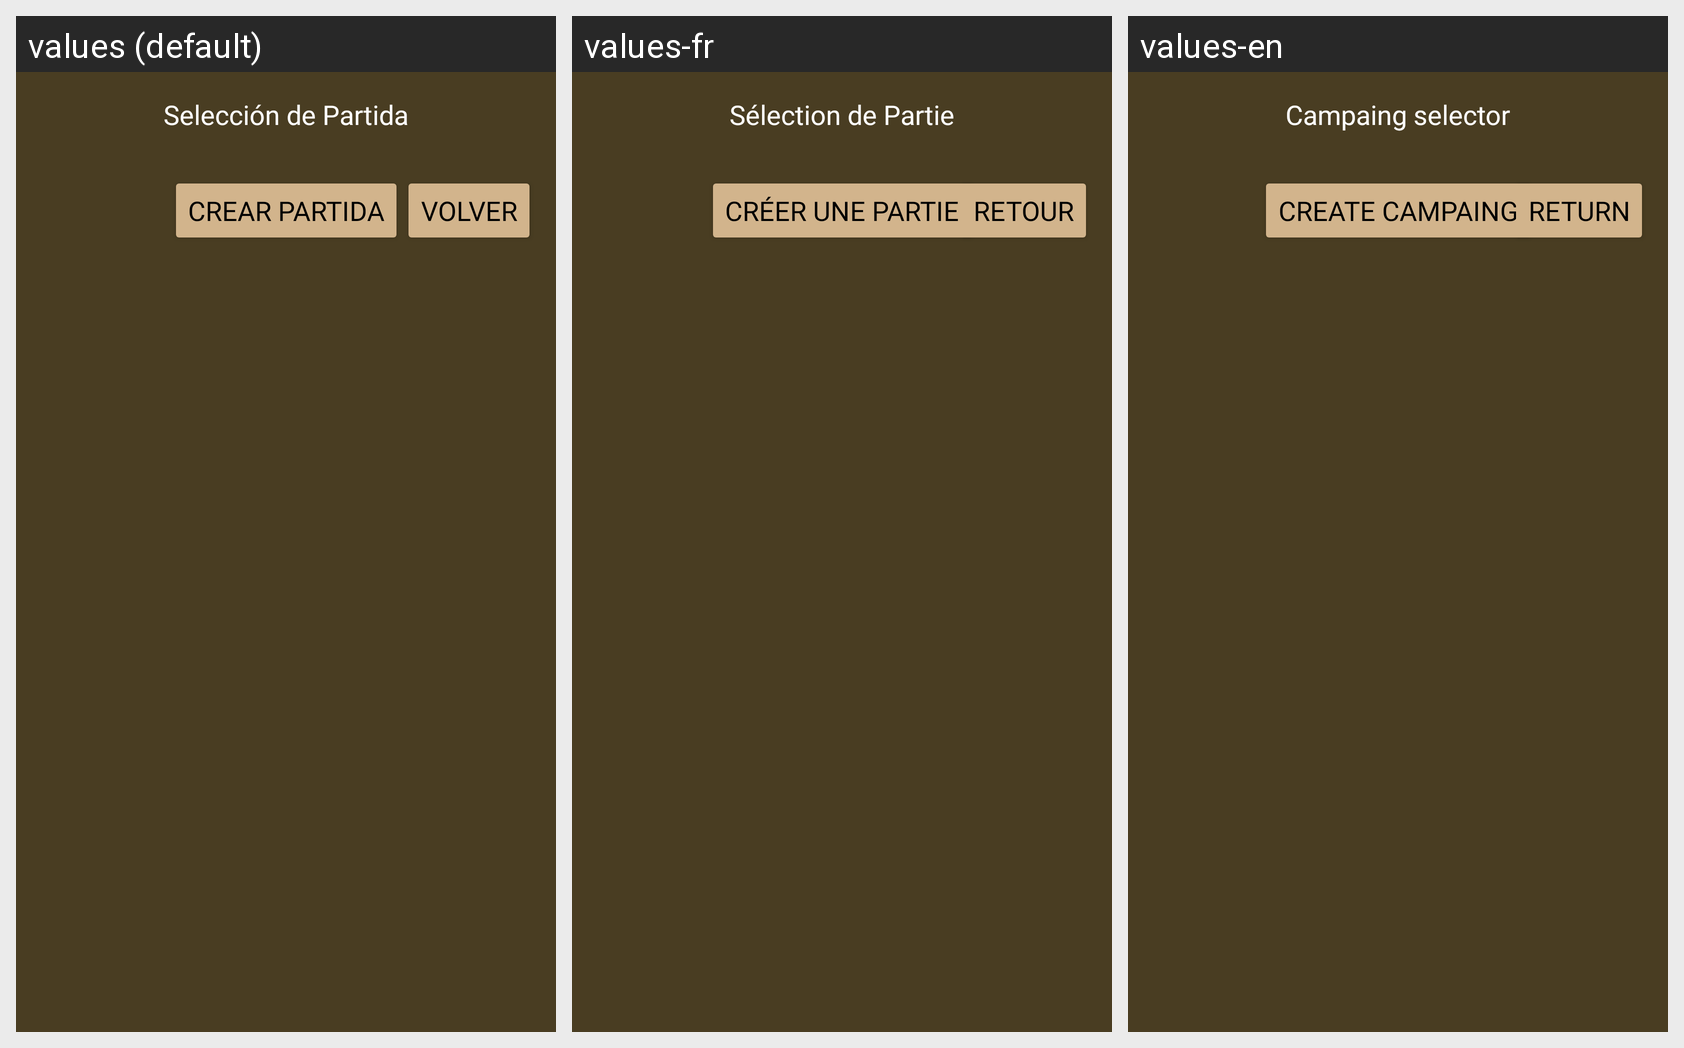

The same Android screen rendered under several of its app's locales, left to right. List the strings drawn on it with the default value and each locale's translation.
Android screen res/layout/game_session_activity.xml rendered under 3 locales, left to right: values (default), values-fr, values-en. Device: Nexus 5 (rendered at 1080×1920; each locale shown at half size, 540×960, under a caption strip naming it); theme Theme.DicesAndDragons.
Strings drawn on this screen, with the default value and each locale's value (text and hints the layout hard-codes, and strings that could not be matched under every locale, appear in the picture but are not listed):

seleccion_de_partida
  values: Selección de Partida
  values-fr: Sélection de Partie
  values-en: Campaing selector

crear_partida
  values: Crear partida
  values-fr: Créer une Partie
  values-en: Create campaing

volver
  values: Volver
  values-fr: Retour
  values-en: Return
